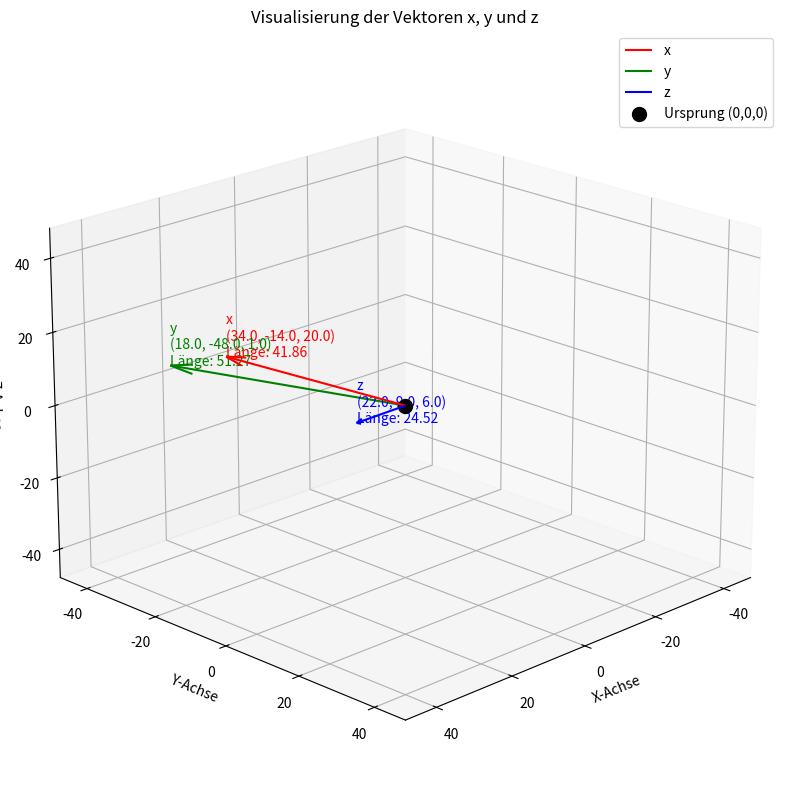

This chart was generated by the following Python code:
# Dateiname: vektor_berechnung_und_visualisierung.py

import numpy as np
import matplotlib.pyplot as plt
from mpl_toolkits.mplot3d import Axes3D

def plot_vector(ax, vector, color, label):
    ax.quiver(0, 0, 0, vector[0], vector[1], vector[2], color=color, arrow_length_ratio=0.1, label=label)
    # Endpunkt des Vektors
    endpoint = vector
    # Text mit Koordinaten und Länge am Endpunkt des Vektors
    ax.text(endpoint[0], endpoint[1], endpoint[2], 
            f'{label}\n({vector[0]:.1f}, {vector[1]:.1f}, {vector[2]:.1f})\nLänge: {np.linalg.norm(vector):.2f}', 
            color=color)

def set_axes_equal(ax, vectors):
    max_range = np.array([abs(vec).max() for vec in vectors]).max()
    ax.set_xlim3d([-max_range, max_range])
    ax.set_ylim3d([-max_range, max_range])
    ax.set_zlim3d([-max_range, max_range])

# Gegebene Vektoren definieren
a = np.array([-2, 3, 1])
b = np.array([0, -1, 4])
c = np.array([6, -1, 2])

# Vektoren x, y und z berechnen
x = -2*a + 3*b + 5*c
y = 5*(b - 3*a) - 2*c
z = 3*(a + b) - 5*(b - c) + a

# 3D-Plot erstellen
fig = plt.figure(figsize=(12, 10))
ax = fig.add_subplot(111, projection='3d')

# Vektoren x, y und z zeichnen
plot_vector(ax, x, 'r', 'x')
plot_vector(ax, y, 'g', 'y')
plot_vector(ax, z, 'b', 'z')

# Ursprung markieren
ax.scatter(0, 0, 0, color='k', s=100, label='Ursprung (0,0,0)')

# Achsen beschriften
ax.set_xlabel('X-Achse')
ax.set_ylabel('Y-Achse')
ax.set_zlabel('Z-Achse')

# Legende hinzufügen
ax.legend()

# Titel hinzufügen
plt.title('Visualisierung der Vektoren x, y und z')

# Achsen gleichmäßig skalieren
set_axes_equal(ax, [x, y, z])

# Ansicht anpassen
ax.view_init(elev=20, azim=45)

# Als PNG speichern
plt.savefig('vektoren_visualisierung.png', dpi=300, bbox_inches='tight')

# Als SVG speichern
plt.savefig('vektoren_visualisierung.svg', format='svg', bbox_inches='tight')

print("Visualisierung wurde als PNG und SVG gespeichert.")

# Plot anzeigen (optional, wenn Sie das Ergebnis direkt sehen möchten)
plt.show()